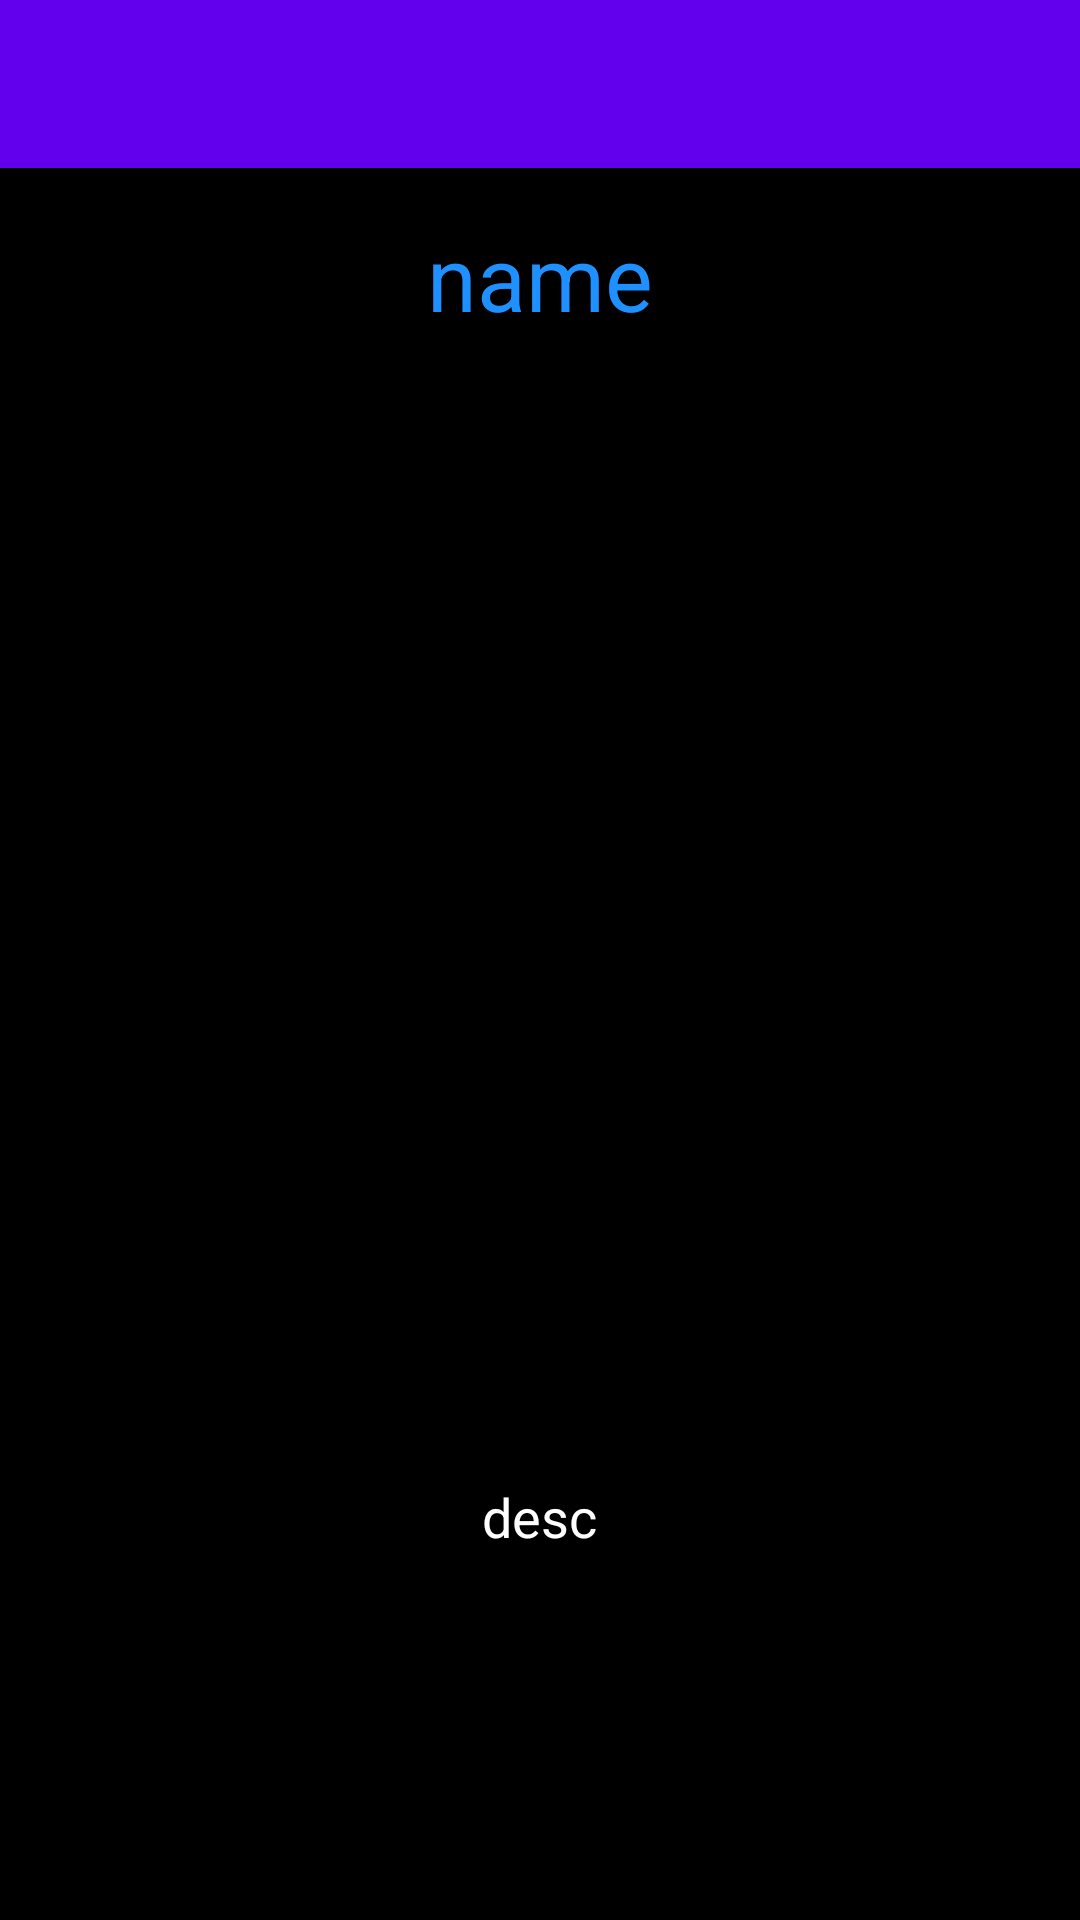

The Android layout XML behind this screen, and the referenced resources:
<!-- AndroidManifest.xml: application theme Theme.MyWorkout -->
<!-- res/layout/activity_exercise_detail.xml -->
<?xml version="1.0" encoding="utf-8"?>
<RelativeLayout xmlns:android="http://schemas.android.com/apk/res/android"
    xmlns:app="http://schemas.android.com/apk/res-auto"
    xmlns:tools="http://schemas.android.com/tools"
    android:id="@+id/main"
    android:layout_width="match_parent"
    android:layout_height="match_parent"
    android:background="@color/black"
    android:layoutDirection="ltr"
    tools:context=".ExerciseDetailActivity">

    <com.google.android.material.appbar.AppBarLayout
        android:id="@+id/toolbar_layout"
        android:layout_width="match_parent"
        android:layout_height="wrap_content"
        android:theme="@style/AppTheme">

        <androidx.appcompat.widget.Toolbar
            android:id="@+id/toolbar_w"
            android:layout_width="match_parent"
            android:layout_height="?attr/actionBarSize"
            android:background="?attr/colorPrimary"
            android:theme="@style/AppTheme" />

    </com.google.android.material.appbar.AppBarLayout>

    <ScrollView xmlns:app="http://schemas.android.com/apk/res-auto"
        android:layout_width="match_parent"
        android:layout_height="match_parent"
        android:layout_below="@id/toolbar_layout"
        android:fillViewport="true"
        tools:context=".HomeFragment">

        <androidx.appcompat.widget.LinearLayoutCompat
            android:layout_width="match_parent"
            android:layout_height="wrap_content"
            android:orientation="vertical">

            <com.google.android.material.textview.MaterialTextView
                android:id="@+id/main_LBL_exercise_name"
                android:layout_width="wrap_content"
                android:layout_height="wrap_content"
                android:layout_below="@id/toolbar_layout"
                android:layout_gravity="center_horizontal"
                android:padding="16dp"
                android:text="name"
                android:textColor="@color/dodger_blue"
                android:textSize="30sp" />

            <com.google.android.material.imageview.ShapeableImageView
                android:id="@+id/main_IMG_exercise"
                android:layout_width="match_parent"
                android:layout_height="350dp"
                android:layout_below="@id/main_LBL_exercise_name"
                android:scaleType="centerCrop"
                android:src="@drawable/leg_curl" />

            <androidx.appcompat.widget.LinearLayoutCompat
                android:layout_width="wrap_content"
                android:layout_height="wrap_content"
                android:layout_below="@id/main_IMG_exercise"
                android:layout_gravity="center_horizontal"
                android:padding="15dp">

                <com.google.android.material.textview.MaterialTextView
                    android:id="@+id/main_LBL_desc"
                    android:layout_width="wrap_content"
                    android:layout_height="wrap_content"
                    android:text="desc"
                    android:textColor="@color/white"
                    android:textSize="18sp" />

            </androidx.appcompat.widget.LinearLayoutCompat>

        </androidx.appcompat.widget.LinearLayoutCompat>

    </ScrollView>

</RelativeLayout>
<!-- resources referenced by this layout -->
<resources>
  <color name="black">#000000</color>
  <color name="dodger_blue">#1E90FF</color>
  <color name="white">#FFFFFF</color>
  <style name="Theme.MyWorkout" parent="Theme.Material3.DayNight.NoActionBar">
          <item name="colorPrimary">@color/black</item>
          <item name="colorPrimaryVariant">@color/dodger_blue</item>
          <item name="colorOnPrimary">@color/white</item>
      </style>
</resources>
